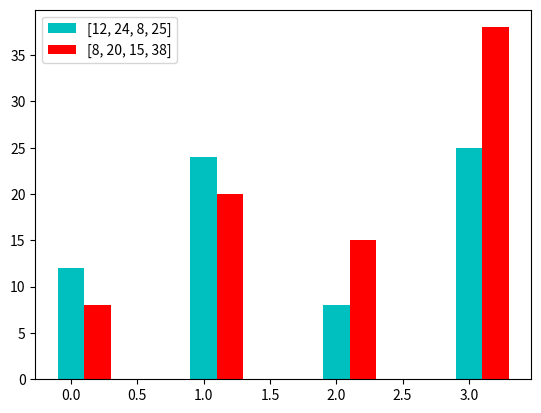

This figure's Python source:
# -*- coding: utf-8 -*-
"""
Created on Wed Feb 19 13:40:09 2025

@author: Administrator
"""

#使用 bar()函数绘制柱状图，实现水平叠加与垂直叠加功能
import numpy as np 
import matplotlib.pyplot as plt 
index = np.arange(4) #生成一维数组
B1=[12,24,8,25] 
B2=[8,20,15,38] 
labels=[B1,B2] 
bar_width=0.2 
plt.bar(index,B1,bar_width,color='c') #绘制柱状图，并设置宽度、颜色等参数
plt.bar(index+bar_width,B2,bar_width,color='r') #水平叠加的 B2 柱状图
#plt.bar(index,B2,bar_width,color='r',bottom=B1) #垂直叠加的 B2 柱状图
plt.legend(labels,loc='upper left',ncol=1) #图例设置（左上角、单例）
plt.show()